Labelled photos from "ParallelComputing", an image-classification folder in jumanah18/ParallelComputing. The possible labels are: Aeslea date, Ajwa date, Anbarah date, Asaliah date, Balah Halwah date, Barhi date, Barni Alais date, Date Halwah, East Rothana date, Galaxy Sukkari date, Khalas date, Labanh date, Mabroom date, Maktoomi date, Medjool date, Meftal Sukkari date, Nabt Ali date, Rabheah date, Reshedeh date, Sabbkah date, Safawi date, Saggae date, Sakhal date, Shalaby date, Sheshee date, Sukkary Ruttab date, Sullaj date.

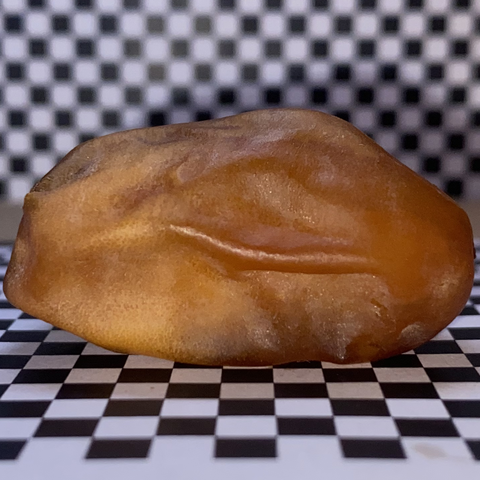
Label: Reshedeh date

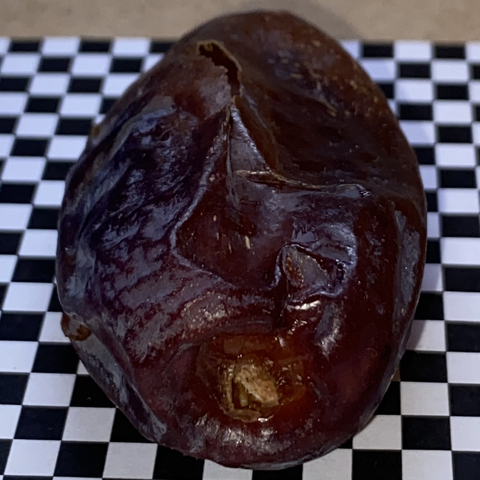
Label: Anbarah date

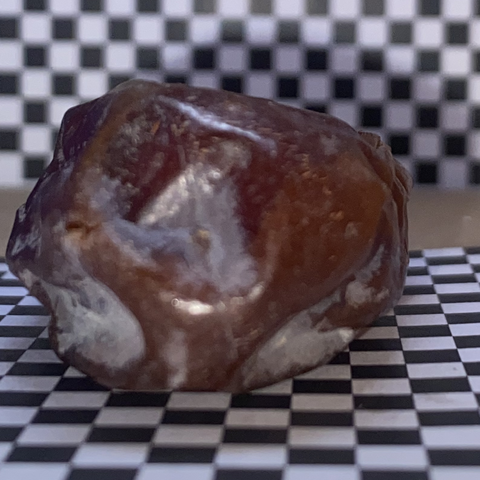
Label: Date Halwah

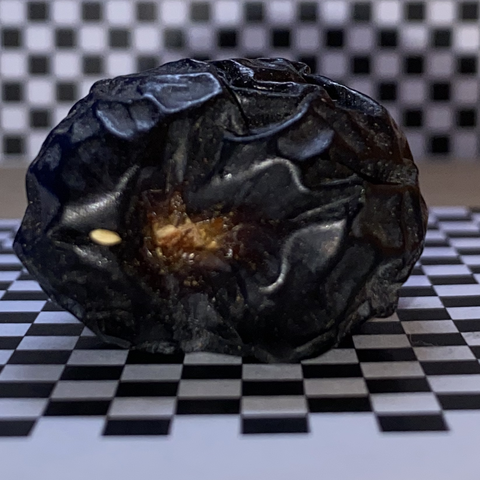
Label: Ajwa date

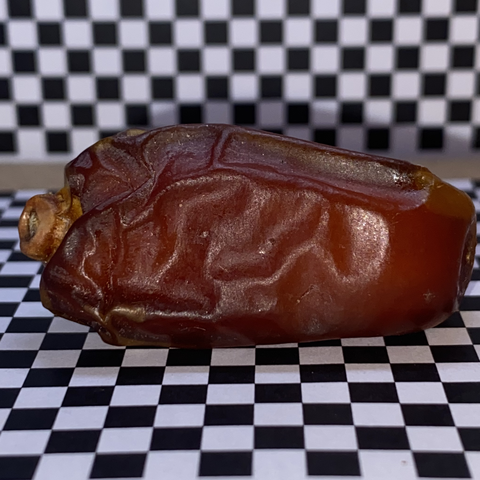
Label: Mabroom date

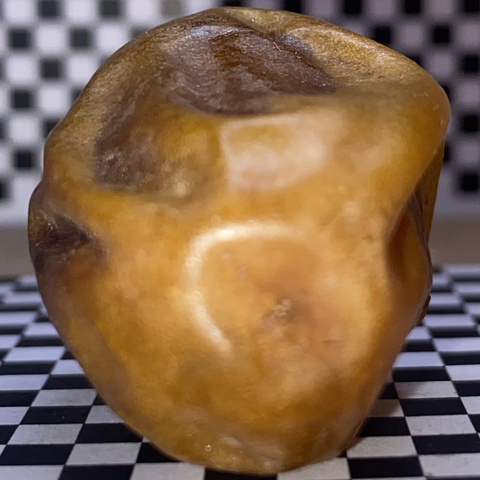
Label: Galaxy Sukkari date
